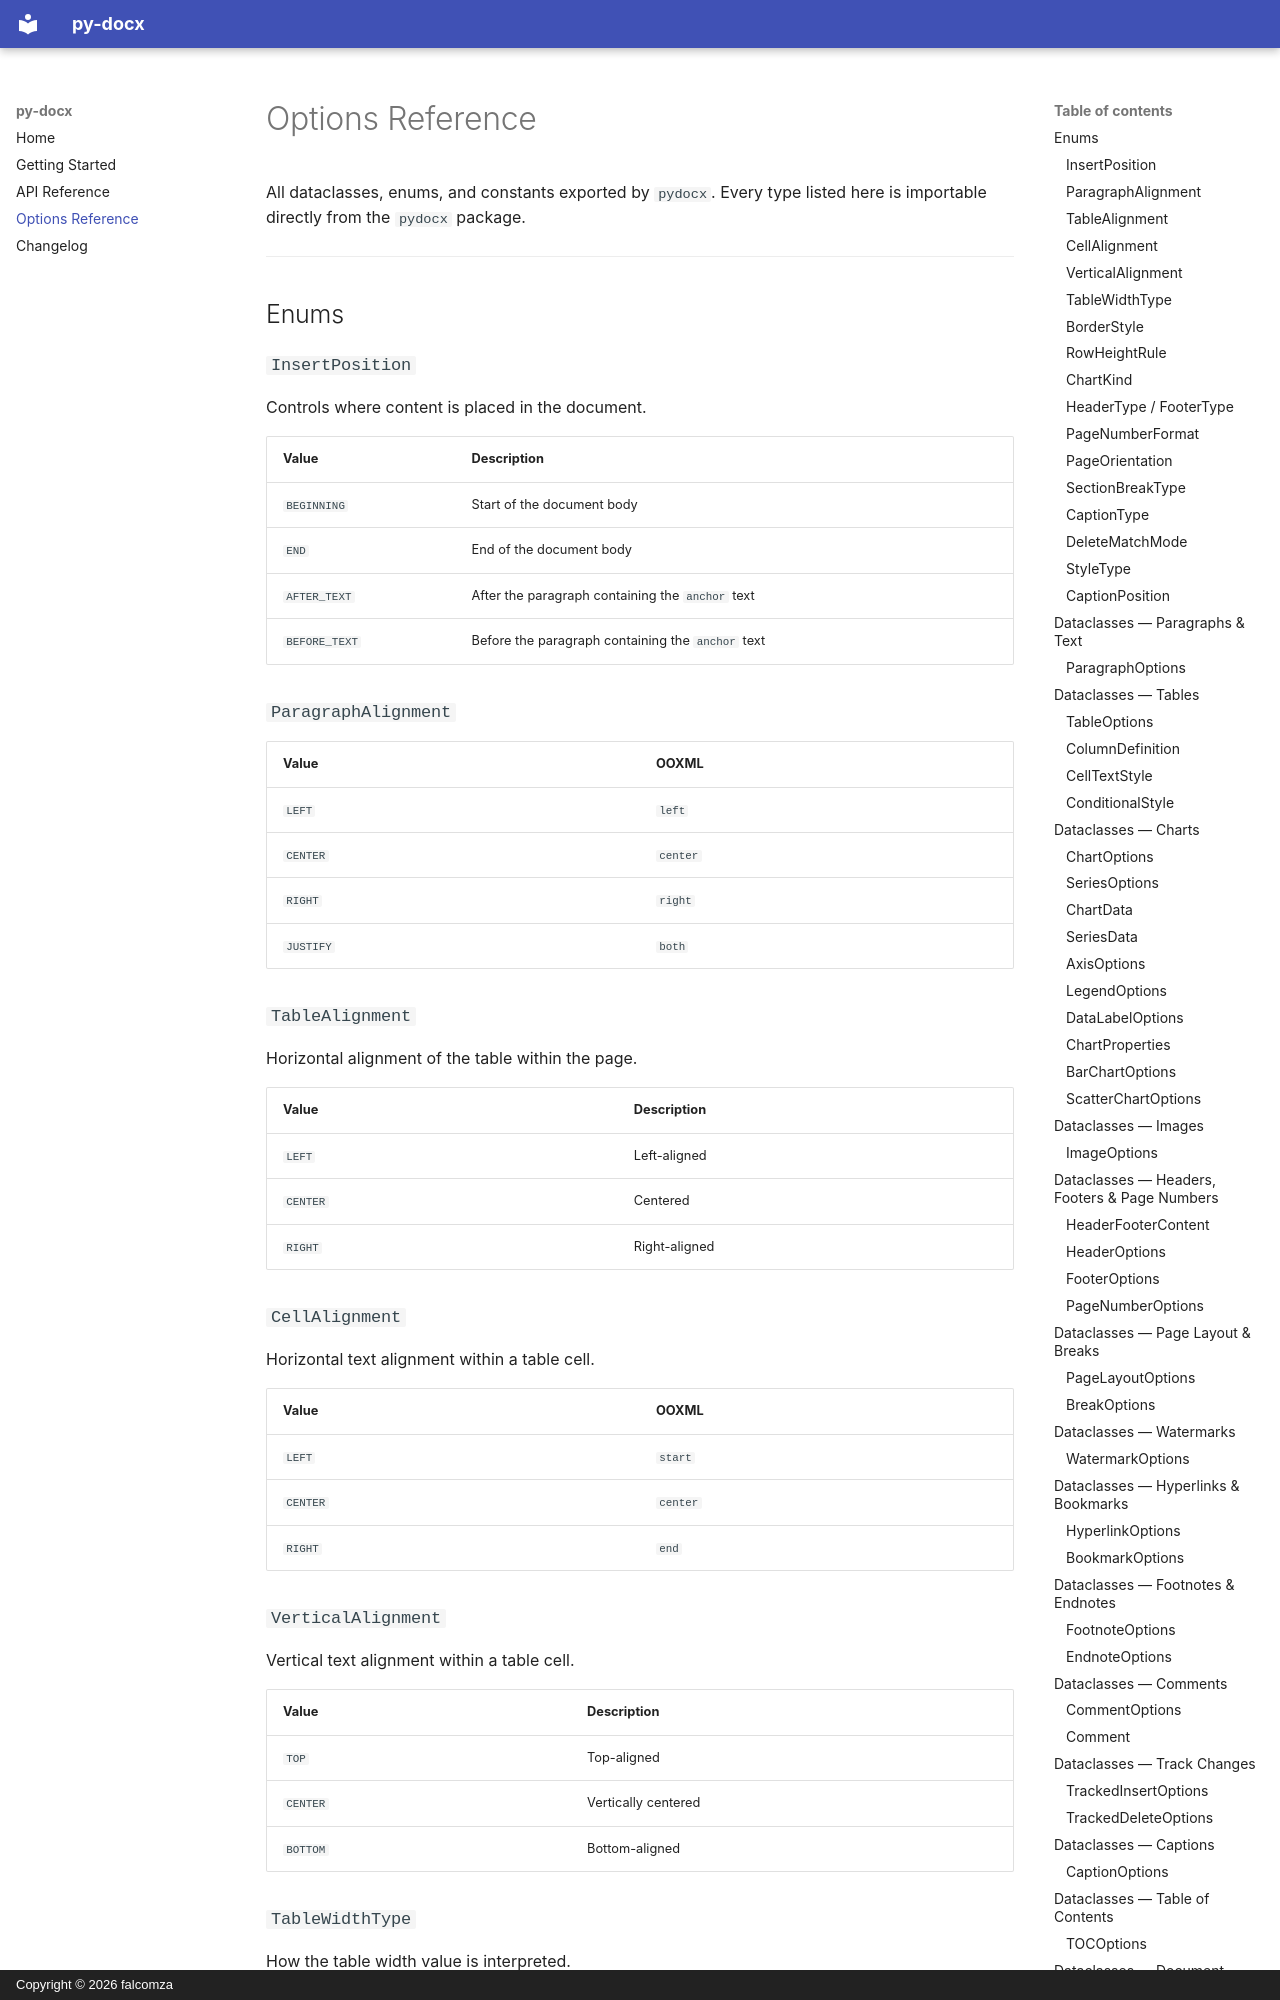

repository: falcomza/py-docx · page: options-reference/index.html · generator: mkdocs · copyright: Copyright © 2026 falcomza

# Options Reference

All dataclasses, enums, and constants exported by `pydocx`. Every type listed here is importable directly from the `pydocx` package.

---

## Enums

### `InsertPosition`

Controls where content is placed in the document.

| Value | Description |
|---|---|
| `BEGINNING` | Start of the document body |
| `END` | End of the document body |
| `AFTER_TEXT` | After the paragraph containing the `anchor` text |
| `BEFORE_TEXT` | Before the paragraph containing the `anchor` text |

### `ParagraphAlignment`

| Value | OOXML |
|---|---|
| `LEFT` | `left` |
| `CENTER` | `center` |
| `RIGHT` | `right` |
| `JUSTIFY` | `both` |

### `TableAlignment`

Horizontal alignment of the table within the page.

| Value | Description |
|---|---|
| `LEFT` | Left-aligned |
| `CENTER` | Centered |
| `RIGHT` | Right-aligned |

### `CellAlignment`

Horizontal text alignment within a table cell.

| Value | OOXML |
|---|---|
| `LEFT` | `start` |
| `CENTER` | `center` |
| `RIGHT` | `end` |

### `VerticalAlignment`

Vertical text alignment within a table cell.

| Value | Description |
|---|---|
| `TOP` | Top-aligned |
| `CENTER` | Vertically centered |
| `BOTTOM` | Bottom-aligned |

### `TableWidthType`

How the table width value is interpreted.

| Value | Description |
|---|---|
| `AUTO` | Automatic sizing |
| `PERCENTAGE` | Width as fiftieths of a percent (5000 = 100%) |
| `FIXED` | Width in twips (1/1440 inch) |

### `BorderStyle`

| Value | Description |
|---|---|
| `NONE` | No borders |
| `SINGLE` | Single line |
| `DOUBLE` | Double line |
| `DOTTED` | Dotted line |
| `DASHED` | Dashed line |

### `RowHeightRule`

| Value | Description |
|---|---|
| `AUTO` | Automatic height |
| `AT_LEAST` | Minimum height (can grow) |
| `EXACT` | Fixed height (content clipped) |

### `ChartKind`

| Value | Description |
|---|---|
| `COLUMN` | Vertical bar chart |
| `BAR` | Horizontal bar chart |
| `LINE` | Line chart |
| `PIE` | Pie chart |
| `AREA` | Area chart |
| `SCATTER` | Scatter (XY) chart |
